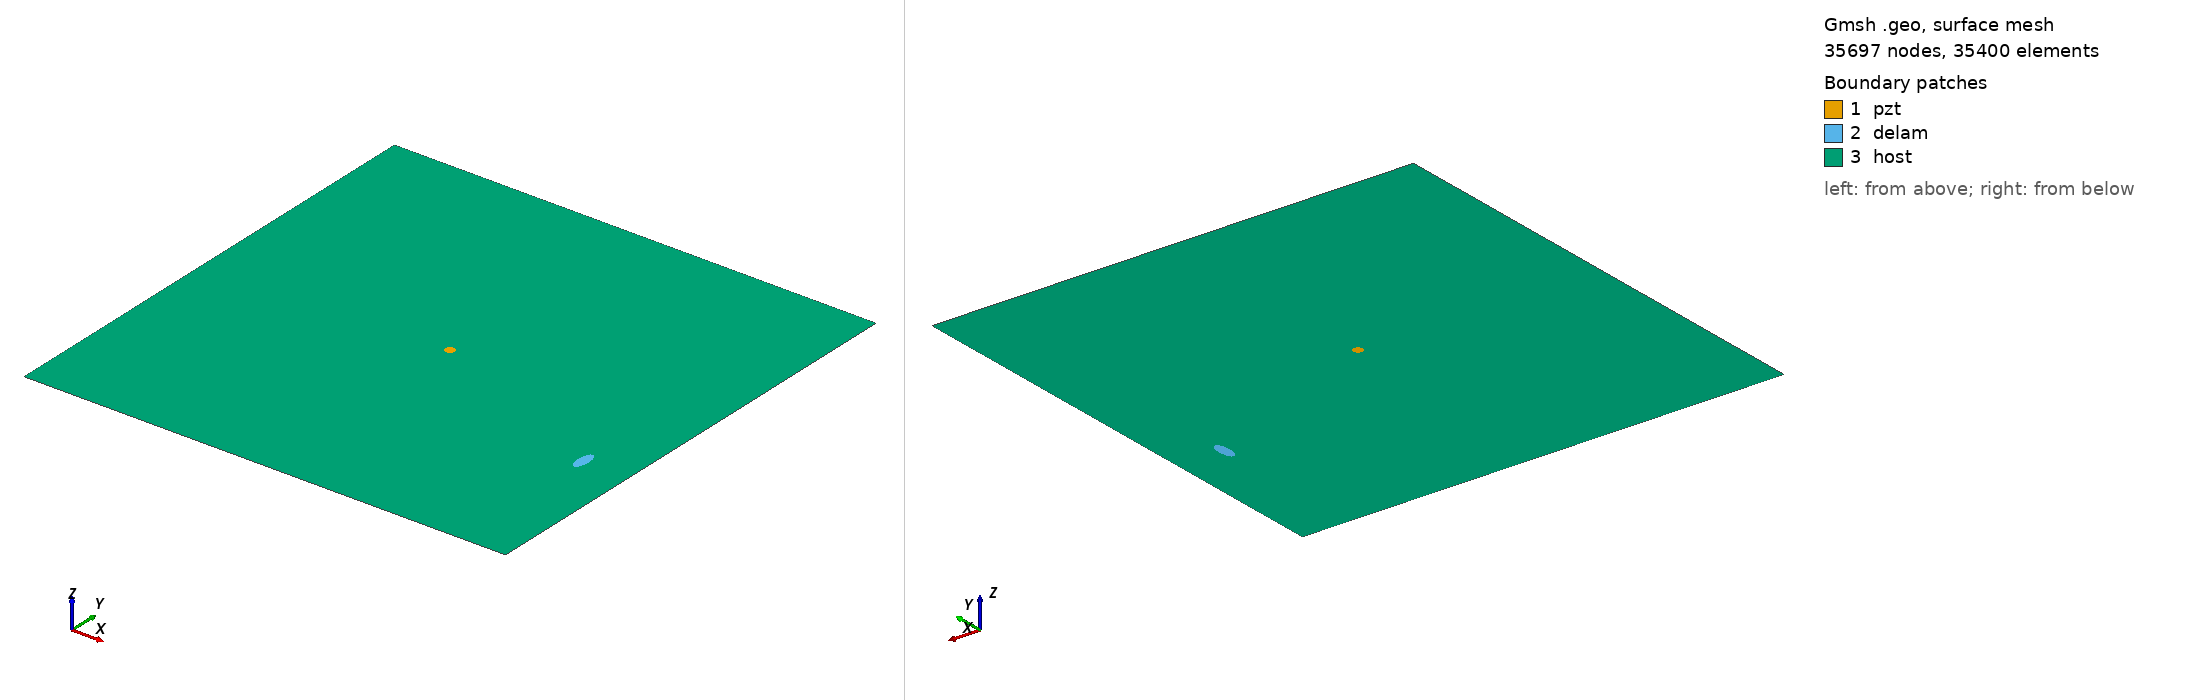

Gmsh geometry script, surface-meshed: 35697 nodes, 35400 surface elements. Boundary patches (legend numbers): 1 pzt, 2 delam, 3 host. Left view from above one corner, right view from below the opposite corner. Legend entries are the model's physical surfaces. The drawing asked Gmsh for element sizes between 1% and 20% of the model's largest extent; the script's own settings can give other sizes.

=== m1_rand_single_delam_199.geo (drawn) ===
SetFactory("OpenCASCADE");
L=0.500000; 
W=0.500000; 
a=0.012896; 
b=0.005270; 
x=0.452510; 
y=0.166927; 
alpha=0.498199 *Pi; 
r=0.005000; 
xpzt=0.250000; 
ypzt=0.250000; 
//+
Point(1) = {0, 0, 0, 1.0};
//+
Point(2) = {L, 0, 0, 1.0};
//+
Point(3) = {L, W, 0, 1.0};
//+
Point(4) = {0, W, 0, 1.0};
//+
Line(1) = {1, 2};
//+
Line(2) = {2, 3};
//+
Line(3) = {3, 4};
//+
Line(4) = {4, 1};
//+
Circle(5) = {xpzt, ypzt, -0, r, 0, 2*Pi};
//+
Ellipse(6) = {x, y, -0, a, b, 0, 2*Pi};
//+
Rotate {{0, 0, 1}, {x, y, 0}, alpha} {
  Curve{6}; 
}
//+
Curve Loop(1) = {4, 1, 2, 3};
//+
Curve Loop(2) = {6};
//+
Curve Loop(3) = {5};
//+
Curve Loop(4) = {6};
//+
Curve Loop(5) = {5};
//+
Plane Surface(1) = {5};
//+
Plane Surface(2) = {4};
//+
Plane Surface(3) = {1, 2, 3};
//+
Point(9) = {xpzt, ypzt, 0, 1.0};
//+
Point{9} In Surface {1};// mesh node at centre of pzt
//+
Physical Surface("pzt") = {1};
//+
Physical Surface("delam") = {2};
//+
Physical Surface("host") = {3};

Mesh.Algorithm = 6; // Frontal
Mesh.CharacteristicLengthFactor = 0.068000;
Mesh.CharacteristicLengthMin = 0.001000;
Mesh.CharacteristicLengthMax = 0.200000;
Mesh.RecombineAll = 1; // Apply recombination algorithm
Mesh.SubdivisionAlgorithm = 1; // 1: all quadrangles
Mesh.Smoothing = 1;
